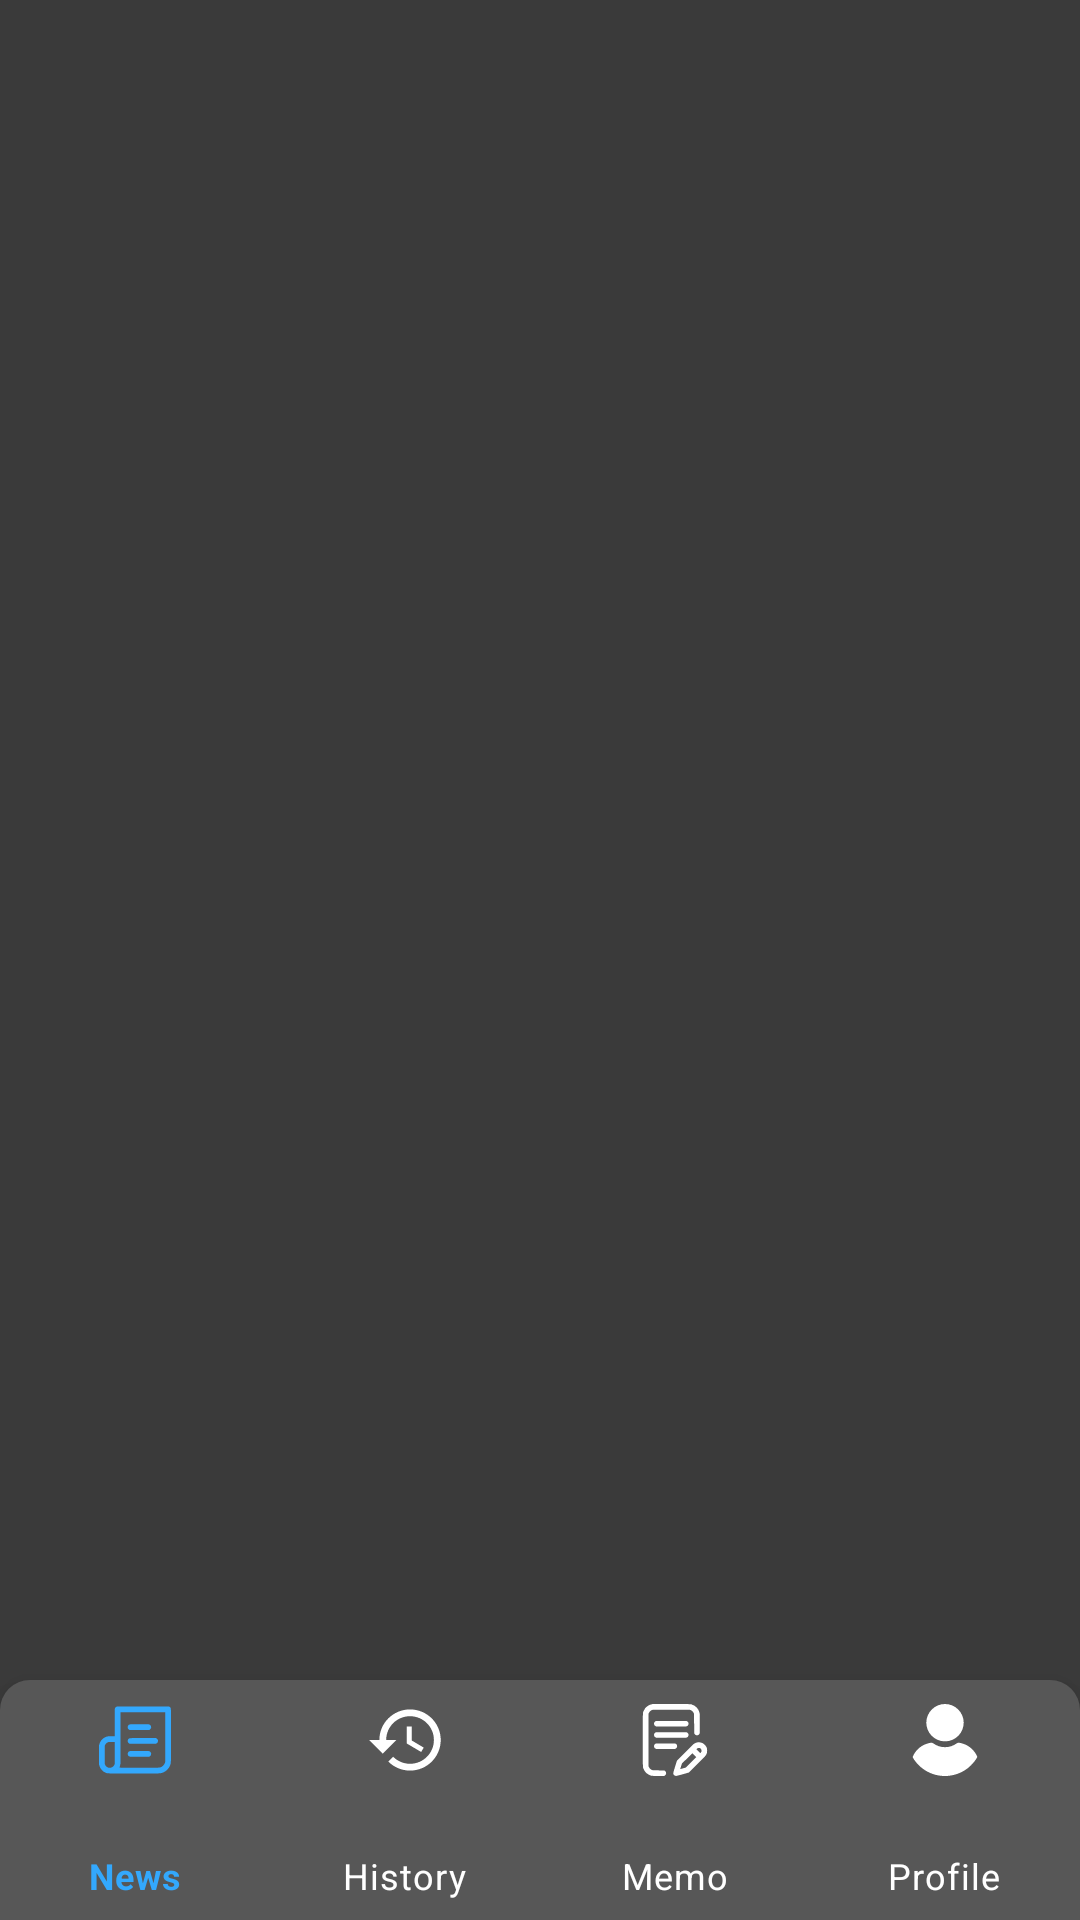

Here is an Android app screen rendered from its layout file. Give the layout XML and the strings, colors and styles it references.
<!-- AndroidManifest.xml: application theme Theme.Default -->
<!-- res/layout/activity_navigation.xml -->
<?xml version="1.0" encoding="utf-8"?>
<RelativeLayout xmlns:android="http://schemas.android.com/apk/res/android"
    xmlns:app="http://schemas.android.com/apk/res-auto"
    xmlns:tools="http://schemas.android.com/tools"
    android:layout_width="match_parent"
    android:layout_height="match_parent"
    tools:context=".Activities.NavigationActivity">

    <FrameLayout
        android:id="@+id/fragment_container"
        android:layout_width="match_parent"
        android:layout_height="match_parent"
        android:layout_above="@+id/bottom_navigation"
        android:layout_marginBottom="-8dp" />

    <com.google.android.material.bottomnavigation.BottomNavigationView
        android:id="@+id/bottom_navigation"
        android:layout_width="match_parent"
        android:layout_height="80dp"
        android:layout_alignParentBottom="true"
        android:background="@drawable/bg_bottom_nav"
        app:itemIconTint="@color/color_bottom_nav"
        app:itemTextColor="@color/color_bottom_nav"
        app:labelVisibilityMode="labeled"
        app:menu="@menu/bottom_nav" />

</RelativeLayout>
<!-- resources referenced by this layout -->
<resources>
  <!-- drawable bg_bottom_nav (drawable) -->
  <?xml version="1.0" encoding="utf-8"?>
  <shape xmlns:android="http://schemas.android.com/apk/res/android"
      android:shape="rectangle">
      <solid android:color="@color/bttmnavbar_background" />
      <corners
          android:topLeftRadius="10dp"
          android:topRightRadius="10dp" />
  </shape>
  <style name="Theme.Default" parent="Theme.MaterialComponents.Light.DarkActionBar">
          
          <item name="colorPrimary">@color/def_header</item>
          <item name="colorPrimaryVariant">@color/def_headnotifbar</item>
          <item name="colorOnPrimary">@color/white</item>
          
          <item name="colorSecondary">@color/def_header</item>
          <item name="colorSecondaryVariant">@color/def_headnotifbar</item>
          <item name="colorOnSecondary">@color/white</item>
          
          <item name="android:statusBarColor" tools:targetApi="l">?attr/colorPrimaryVariant</item>
          
          <item name="android:windowBackground">@color/def_background</item>
  
          <item name="android:textColorHint">@color/hint_color</item>
      </style>
  <color name="bttmnavbar_background">#575757</color>
  <color name="def_header">#575757</color>
  <color name="def_headnotifbar">#80575757</color>
  <color name="white">#FFFFFFFF</color>
  <color name="def_background">#3A3A3A</color>
  <color name="hint_color">#9e9e9e</color>
</resources>
